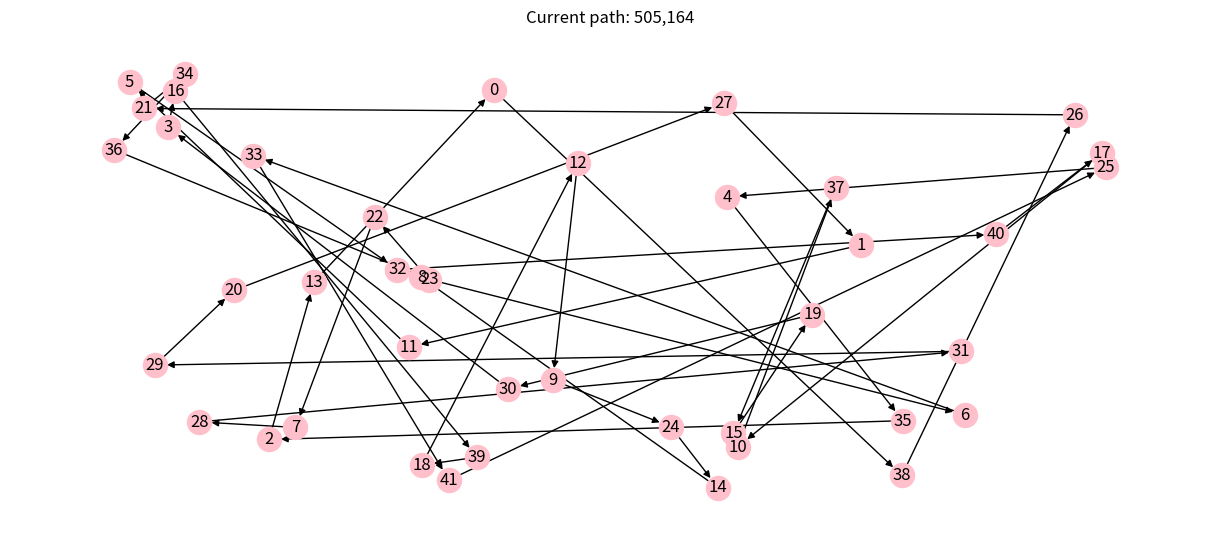
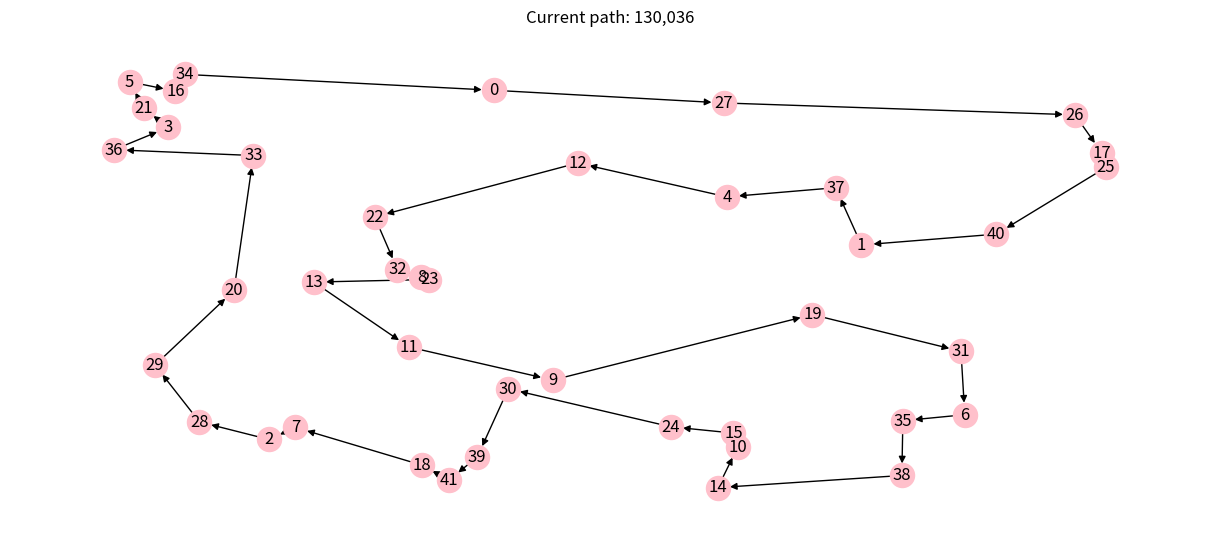

Reproduce these figures in Python, in order.
# Copyright © 2021 Giovanni Squillero <squillero@polito.it>
# Free for personal or classroom use; see 'LICENCE.md' for details.
# https://github.com/squillero/computational-intelligence

import logging
from math import sqrt
from typing import Any
import numpy as np
import networkx as nx
import matplotlib.pyplot as plt

NUM_CITIES = 42
STEADY_STATE = 1000


class Tsp:

    def __init__(self, num_cities: int, seed: Any = None) -> None:
        if seed is None:
            seed = num_cities
        self._num_cities = num_cities
        self._graph = nx.DiGraph()
        np.random.seed(seed)
        for c in range(num_cities):
            self._graph.add_node(c, pos=(np.random.random(), np.random.random()))

    def distance(self, n1, n2) -> int:
        pos1 = self._graph.nodes[n1]['pos']
        pos2 = self._graph.nodes[n2]['pos']
        return round(1_000_000 / self._num_cities * sqrt((pos1[0] - pos2[0])**2 +
                                                         (pos1[1] - pos2[1])**2))

    def evaluate_solution(self, solution: np.array) -> float:
        total_cost = 0
        tmp = solution.tolist() + [solution[0]]
        for n1, n2 in (tmp[i:i + 2] for i in range(len(tmp) - 1)):
            total_cost += self.distance(n1, n2)
        return total_cost

    def plot(self, path: np.array = None) -> None:
        if path is not None:
            self._graph.remove_edges_from(list(self._graph.edges))
            tmp = path.tolist() + [path[0]]
            for n1, n2 in (tmp[i:i + 2] for i in range(len(tmp) - 1)):
                self._graph.add_edge(n1, n2)
        plt.figure(figsize=(12, 5))
        nx.draw(self._graph,
                pos=nx.get_node_attributes(self._graph, 'pos'),
                with_labels=True,
                node_color='pink')
        if path is not None:
            cur_path = self.evaluate_solution(path)
            plt.title(f"Current path: {cur_path:,}")
            print(cur_path)
        plt.show()

    @property
    def graph(self) -> nx.digraph:
        return self._graph


def tweak(solution: np.array, *, pm: float = .1) -> np.array:
    new_solution = solution.copy()
    p = None
    while p is None or p < pm:
        i1 = np.random.randint(0, solution.shape[0])
        i2 = np.random.randint(0, solution.shape[0])
        #temp = new_solution[i1]
        #new_solution[i1] = new_solution[i2]
        #new_solution[i2] = temp
        new_solution[i1:i2] = new_solution[i1:i2][::-1]
        p = np.random.random()
    return new_solution


''' will think about this after
def tweak(solution: np.array, *, pm: float = .1) -> np.array:
    new_solution = solution.copy()
    #new_solutions = np.array([])
    p = None
    while p is None or p < pm:
        i1 = np.random.randint(0, solution.shape[0])
        i2 = np.random.randint(0, solution.shape[0])
        temp = new_solution[i1]
        new_solution[i1] = new_solution[i2]
        new_solution[i2] = temp
        p = np.random.random()
    left = None
    while left is None or left == (solution.shape[0]-1):
        left = np.random.randint(0, solution.shape[0])
    right = solution[new_solution.index(left)+1]
'''

def main():

    problem = Tsp(NUM_CITIES)

    solution = np.array(range(NUM_CITIES))
    np.random.shuffle(solution)
    solution_cost = problem.evaluate_solution(solution)
    problem.plot(solution)

    history = [(0, solution_cost)]
    steady_state = 0
    step = 0

    lamb = 100
    ind = 0

    while steady_state < STEADY_STATE:
        candidate = solution
        best = solution_cost
        step += 1
        steady_state += 1
        ind = 0
        print(steady_state)
        while ind < lamb:
            ind = ind + 1
            new_solution = tweak(solution, pm=.5)
            new_cost = problem.evaluate_solution(new_solution)
            if best > new_cost:
                candidate = new_solution
                best = new_cost
                steady_state = 0
        ## lambda+1 or lambda???
        solution = candidate
        solution_cost = best
        history.append((step, solution_cost))
    problem.plot(solution)
    

    '''
    while steady_state < STEADY_STATE:
        step += 1
        steady_state += 1
        new_solution = tweak(solution, pm=.5)
        new_solution_cost = problem.evaluate_solution(new_solution)
        if new_solution_cost < solution_cost:
            solution = new_solution
            solution_cost = new_solution_cost
            history.append((step, solution_cost))
            steady_state = 0
    problem.plot(solution)
    '''

if __name__ == '__main__':
    logging.basicConfig(format='[%(asctime)s] %(levelname)s: %(message)s', datefmt='%H:%M:%S')
    logging.getLogger().setLevel(level=logging.INFO)
    main()
